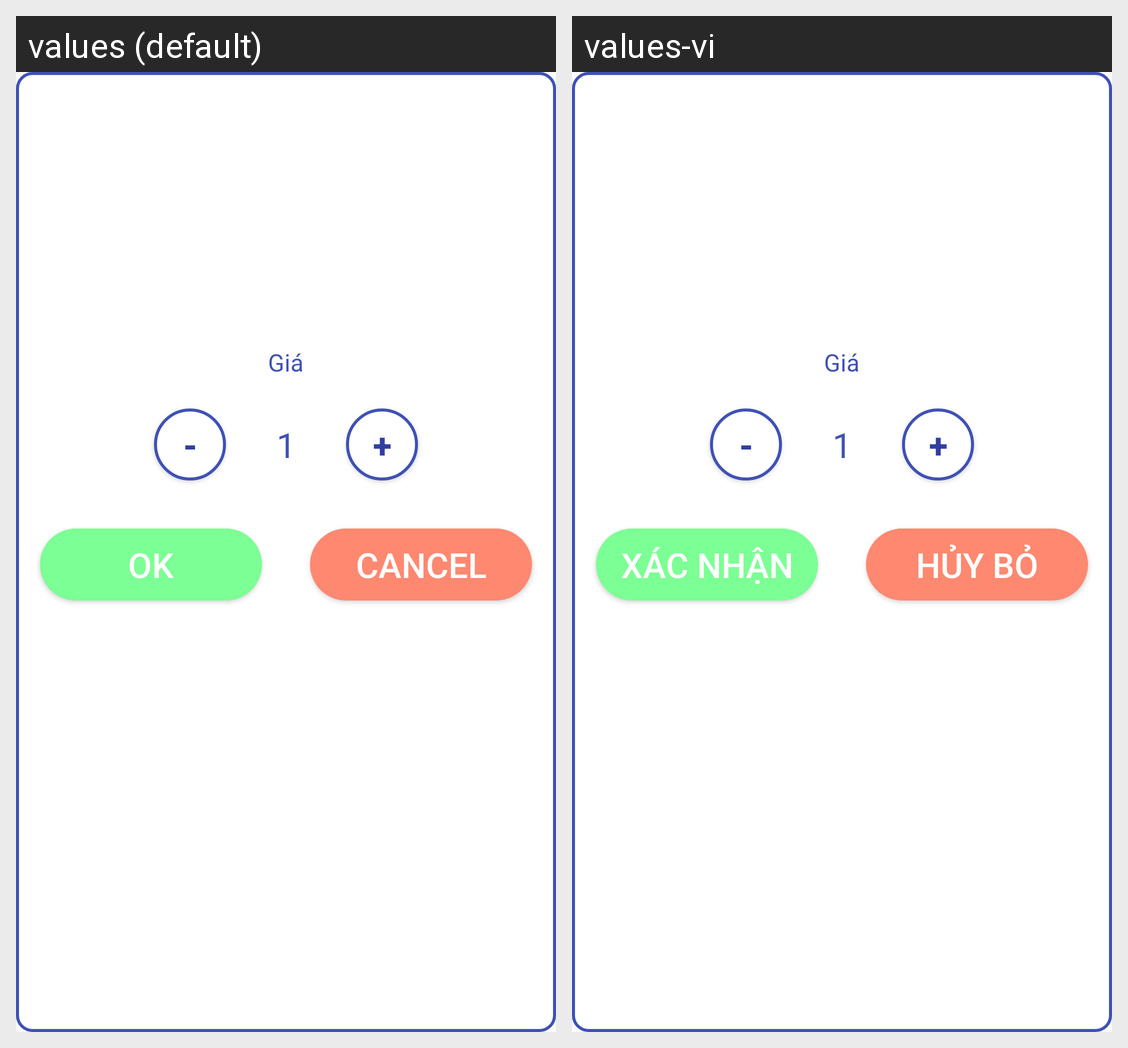

The same Android screen rendered under two of its app's locales, left to right. List the strings drawn on it with the default value and each locale's translation.
Android screen res/layout/dialog_choose.xml rendered under 2 locales, left to right: values (default), values-vi. Device: Nexus 5 (rendered at 1080×1920; each locale shown at half size, 540×960, under a caption strip naming it); theme Theme.AppCompat.Light.NoActionBar.
Strings drawn on this screen, with the default value and each locale's value (text and hints the layout hard-codes, and strings that could not be matched under every locale, appear in the picture but are not listed):

action_sub
  values: -
  values-vi: -

action_add
  values: +
  values-vi: +

action_ok
  values: OK
  values-vi: Xác nhận

action_cancel
  values: CANCEL
  values-vi: Hủy bỏ
